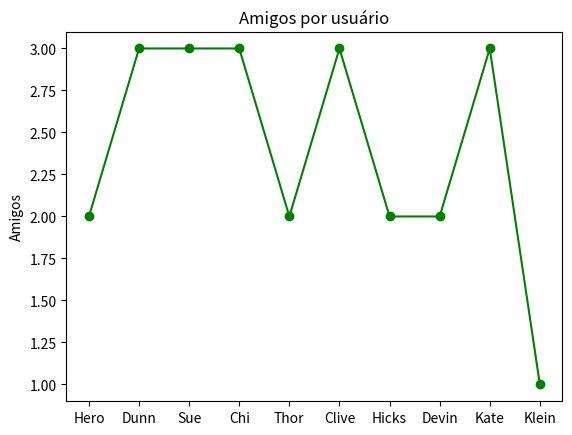

Write the Python code that produced this figure.
from collections import Counter
from collections import defaultdict
from matplotlib import pyplot as plt


users = [
    {"id": 0, "name": "Hero"},
    {"id": 1, "name": "Dunn"},
    {"id": 2, "name": "Sue"},
    {"id": 3, "name": "Chi"},
    {"id": 4, "name": "Thor"},
    {"id": 5, "name": "Clive"},
    {"id": 6, "name": "Hicks"},
    {"id": 7, "name": "Devin"},
    {"id": 8, "name": "Kate"},
    {"id": 9, "name": "Klein"},
]

#print (users)


friendships = [
    (0, 1), (0, 2), (1, 2), (1, 3), (2, 3), (3, 4), 
    (4, 5), (5, 6), (5, 7), (6, 8), (7, 8), (8, 9)
]

for user in users:
    user["friends"] = []

#(0, 1)
#users[0]["friends"].append(users[1])
#users[1]['friends'].append(users[0])

#for friendship in friendships:
#    users[friendship[0]]["friends"].append(users[friendship[1]])
#    users[friendship[1]]["friends"].append(users[friendship[0]])

#tuple unpacking
for i, j in friendships:
    users[i]["friends"].append(users[j])
    users[j]["friends"].append(users[i])
   
#print (users[0])

def number_of_friends (user):
    return len(user["friends"])

#print (number_of_friends(users[2]))

#[2, 3, 3, 3, 2, 3]

lista = [number_of_friends(user) for user in users]
#print (lista)
total_connections = sum (number_of_friends(user) for user in users)
#print (total_connections)


num_users = len (users)
avg_connections = total_connections / num_users

#print (avg_connections)


#[(0, 2), (1, 3), (2, 3)]

num_friends_by_id = [(user["id"], number_of_friends(user)) for user in users]

print (num_friends_by_id)

lista_ordenada = sorted (num_friends_by_id, key = lambda num_friends: num_friends[1], reverse=True)
#print (lista_ordenada)

def friends_of_friends_ids_bad (user):
    return [
        foaf["id"]
        for friend in user["friends"]
        for foaf in friend["friends"]
    ]
def not_the_same (user, other_user):
    return user["id"] != other_user["id"]

def not_friends (user, other_user):
    return all (not_the_same (friend, other_user) for friend in user["friends"])

def friends_of_friends_ids (user):
    return set([
        id
        for friend in user ["friends"]
        for foaf in friend ["friends"]
        if not_the_same (user, foaf)
        and not_friends (user, foaf)
    ])



#[True, True, False]
#[True, True, True]

#contagem = Counter ([1, 2, 2, 3, 5, 5, 6, 7, 1])
#print (contagem)

def friends_of_friends_ids_frequency (user):
    return Counter([
        foaf["id"]
        for friend in user ["friends"]
        for foaf in friend["friends"]
        if not_the_same (user, foaf)
        and not_friends (user, foaf)
])
    
#print (friends_of_friends_ids_frequency (users[2]))  

interests = [
    (0, "Hadoop"), (0, "Big Data"), (0, "HBase"), (0, "Java"),
    (0, "Spark"), (0, "Storm"), (0, "Cassandra"),
    (1, "NoSQL"), (1, "MongoDB"), (1, "Cassandra"), (1, "HBase"),
    (1, "Postgres"), (2, "Python"), (2, "scikit-learn"), (2, "scipy"),
    (2, "numpy"), (2, "statsmodel"), (2, "pandas"), (3, "R"), (3, "Python"),
    (3, "statistics"), (3, "regression"), (3, "probability"),
    (4, "machine learning"), (4, "regression"), (4, "decision trees"),
    (4, "libsvm"), (5, "Python"), (5, "R"),(5, "Java"), (5, "C++"),
    (5, "Haskell"), (5, "programming languages"), (6, "theory"),
    (7, "machine learning"), (7, "scikit-learn"), (7, "Mahout"),
    (7, "neural networks"), (8, "neural networks"), (8, "deep learning"),
    (8, "Big Data"), (8, "artificial intelligence"), (8, "Hadoop"),
    (9, "Java"), (9, "MapReduce"), (9, "Big Data"),  

]


def data_scientists_who_like (target_interest):
    return [
        user_id for user_id, interest in interests if interest == target_interest
    ]

#print (data_scientists_who_like ('Java'))

#
#dicionario = {}
#print (dicionario["chave"])

#def teste ():
#    return "aeiou"

#dicionario = defaultdict (teste)

#print (dicionario["chave"])

#print (dicionario["chave2"])

user_ids_by_interest = defaultdict(list)

for user_id, interest in interests:
    user_ids_by_interest[interest].append(user_id)
    
interests_by_user_id = defaultdict(list)

for user_id, interest in interests:
    interests_by_user_id[user_id].append(interest)


#print (user_ids_by_interest)
#print (interests_by_user_id)


def users_with_common_interests_with (user):
    return set([
        interested_user_id
        for interest in interests_by_user_id[user["id"]]
        for interested_user_id in user_ids_by_interest[interest]
        if interested_user_id != user["id"]
    ])

#print (users_with_common_interests_with(users[0]))
 

def most_common_interests_with (user):
    return Counter (
        interested_user_id
        for interest in interests_by_user_id[user["id"]]
        for interested_user_id  in user_ids_by_interest[interest]
        if interested_user_id != user["id"]
    )

#print (most_common_interests_with(users[1]))


salaries_and_tenures = [
    (83000, 8.7), (88000, 8.1), (48000, 0.7), (76000, 6), (69000, 6.5), (76000, 7.5),
    (60000, 2.5), (83000, 10), (48000, 1.9), (63000, 4.2)
]

salary_by_tenure = defaultdict(list)
for salary, tenure in salaries_and_tenures:
    salary_by_tenure[tenure].append(salary)
  
#print (salary_by_tenure)

average_salary_by_tenure = {
    tenure: sum(salaries) / len (salaries)
    for tenure, salaries in salary_by_tenure.items()    
}

def tenure_buckets (tenure):
    if tenure < 2:
        return "less than two"
    elif tenure <= 5:
        return "between two and five"
    else:
        return "more than five"
    
salary_by_tenure_bucket = defaultdict(list)
for salary, tenure in salaries_and_tenures:
    bucket = tenure_buckets (tenure)
    salary_by_tenure_bucket[bucket].append(salary)
    
    
#print (salary_by_tenure_bucket)

average_salary_by_bucket = {
    tenure_bucket: sum (salaries) / len (salaries)
    for tenure_bucket, salaries in salary_by_tenure_bucket.items()
}

#print (average_salary_by_bucket)


tenure_and_account_type = [
    (0.7, 'paid'),
    (1.9, 'unpaid'),
    (2.5, 'paid'),
    (4.2, 'unpaid'),
    (6, 'unpaid'),
    (6.5, 'unpaid'),
    (7.5, 'unpaid'),
    (8.1, 'unpaid'),
    (8.7, 'paid'),
    (10, 'paid')
]

def predict_paid_or_unpaid (years_experience):
    if years_experience < 3.0:
        return 'paid'
    if years_experience < 8.5:
        return 'unpaid'
    return 'paid'


#print (predict_paid_or_unpaid (7))






#   --->>>   semana 06 exercício 01
id_list = [user["name"] for user in users]

plt.plot(id_list, lista, color="green", marker='o', linestyle="solid")

plt.title ("Amigos por usuário")

plt.ylabel ("Amigos")

plt.show()
    
    




